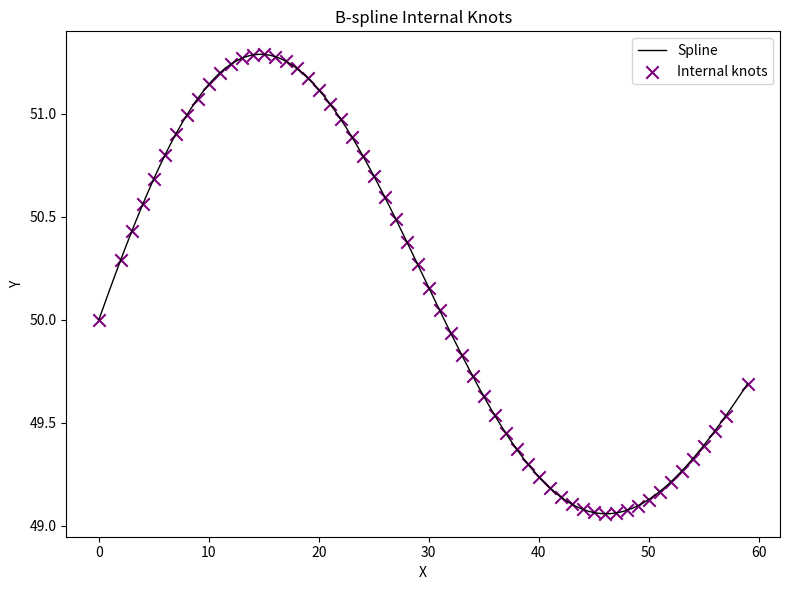

This chart was generated by the following Python code:
import matplotlib.pyplot as plt
import numpy as np
from scipy.interpolate import splprep, splev

# Example spline: sine variation
sampled_points = [(x, 50 + 1.5 * np.sin(x / 10) * np.exp(-x / 100)) for x in range(0, 60)]
pts_arr = np.array(sampled_points)
x, y = pts_arr[:, 0], pts_arr[:, 1]

# Fit B-spline
tck, u = splprep([x, y], s=0, k=3)

# Dense evaluation for plotting
u_dense = np.linspace(0, 1, 500)
spline_x, spline_y = splev(u_dense, tck)

# Extract internal knots (remove repeated start/end knots)
k = 3
internal_knots = tck[0][k:-k]
knot_pts = np.array([splev(u_val, tck) for u_val in internal_knots])

# Plot spline and knots
plt.figure(figsize=(8, 6))
plt.plot(spline_x, spline_y, 'k-', lw=1, label='Spline')
if len(knot_pts) > 0:
    plt.scatter(knot_pts[:, 0], knot_pts[:, 1], c='purple', s=80, marker='x', label='Internal knots')

plt.title("B-spline Internal Knots")
plt.xlabel("X")
plt.ylabel("Y")
plt.legend()
plt.tight_layout()
plt.show()
